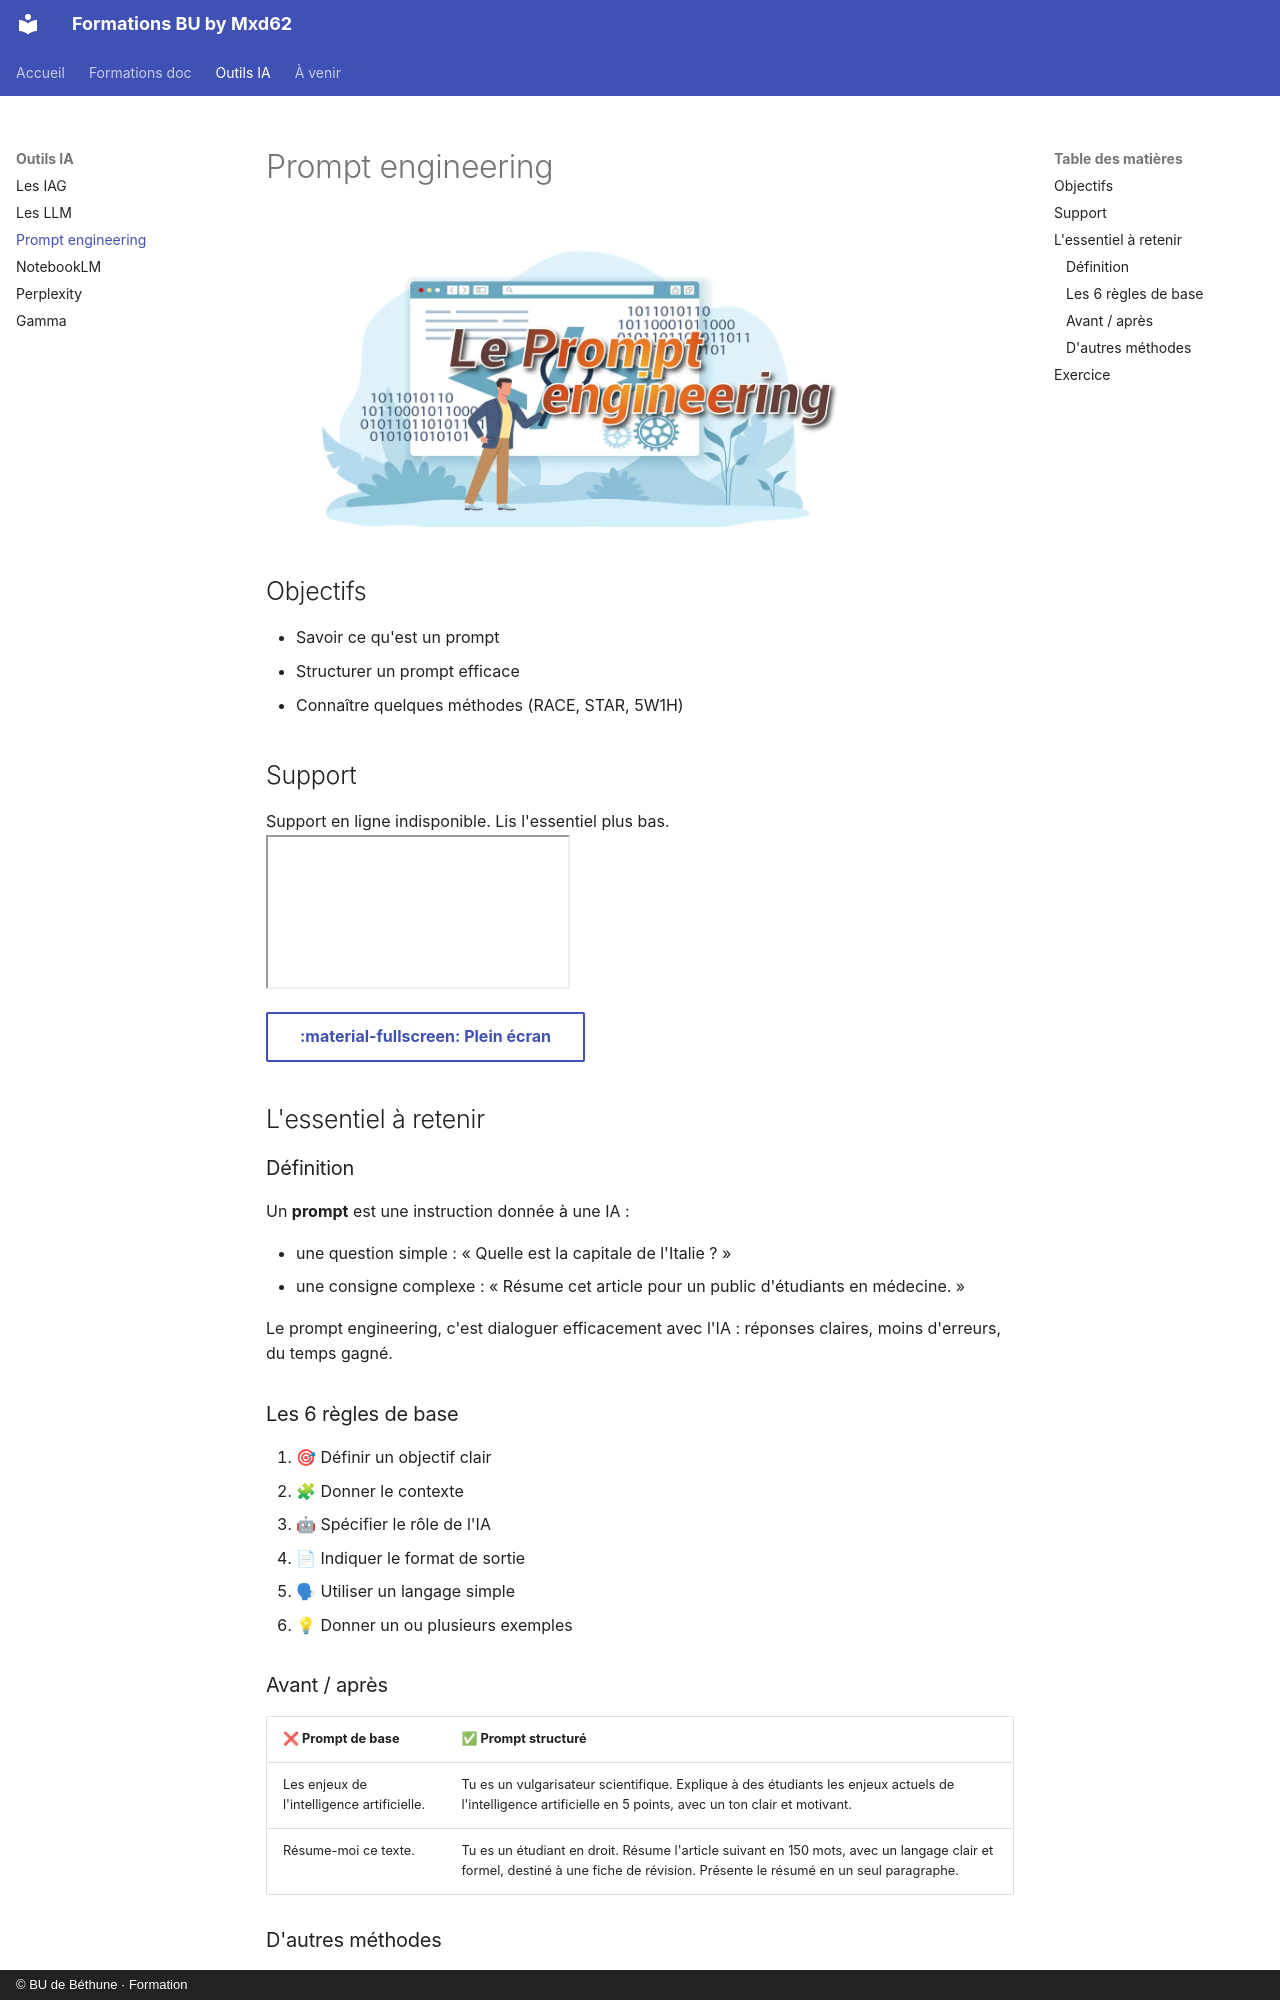

repository: maxmad62/FORMATION_BUA · page: ia/prompt.html · generator: mkdocs · copyright: © BU de Béthune · Formation

# Prompt engineering

![Prompt engineering](../assets/img/prompt.webp){ .banner }

## Objectifs

- Savoir ce qu'est un prompt
- Structurer un prompt efficace
- Connaître quelques méthodes (RACE, STAR, 5W1H)

## Support

<div class="embed">
  <div class="fallback">Support en ligne indisponible. Lis l'essentiel plus bas.</div>
  <iframe src="https://le-prompt-engineering-12rln1t.gamma.site/" allowfullscreen loading="lazy"></iframe>
</div>

[:material-fullscreen: Plein écran](https://le-prompt-engineering-12rln1t.gamma.site/){ .md-button target=_blank }

## L'essentiel à retenir

### Définition

Un **prompt** est une instruction donnée à une IA :

- une question simple : « Quelle est la capitale de l'Italie ? »
- une consigne complexe : « Résume cet article pour un public d'étudiants en médecine. »

Le prompt engineering, c'est dialoguer efficacement avec l'IA : réponses claires, moins d'erreurs, du temps gagné.

### Les 6 règles de base

1. 🎯 Définir un objectif clair
2. 🧩 Donner le contexte
3. 🤖 Spécifier le rôle de l'IA
4. 📄 Indiquer le format de sortie
5. 🗣 Utiliser un langage simple
6. 💡 Donner un ou plusieurs exemples

### Avant / après

| ❌ Prompt de base | ✅ Prompt structuré |
|---|---|
| Les enjeux de l'intelligence artificielle. | Tu es un vulgarisateur scientifique. Explique à des étudiants les enjeux actuels de l'intelligence artificielle en 5 points, avec un ton clair et motivant. |
| Résume-moi ce texte. | Tu es un étudiant en droit. Résume l'article suivant en 150 mots, avec un langage clair et formel, destiné à une fiche de révision. Présente le résumé en un seul paragraphe. |
